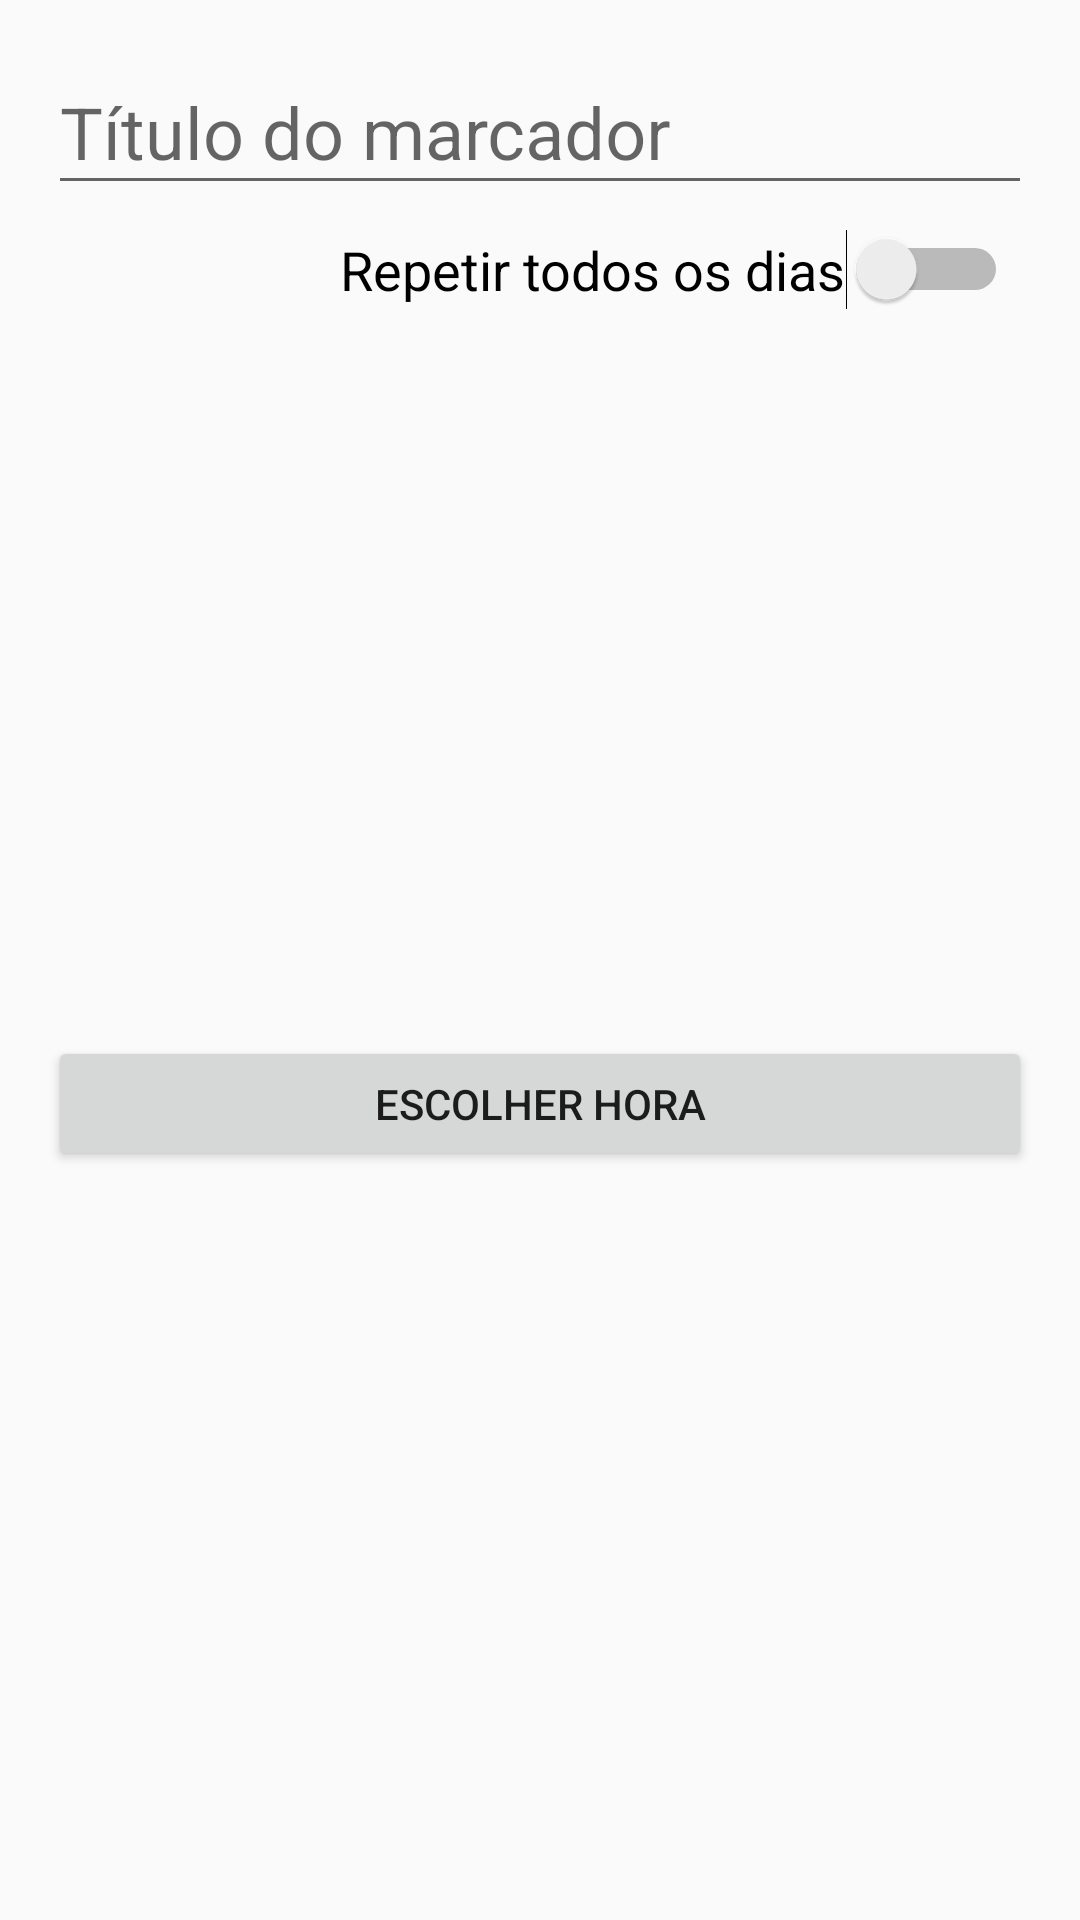

Here is an Android app screen rendered from its layout file. Give the layout XML and the strings, colors and styles it references.
<!-- AndroidManifest.xml: application theme AppTheme -->
<!-- res/layout/dialog_new_alarm.xml -->
<?xml version="1.0" encoding="utf-8"?>
<android.support.constraint.ConstraintLayout xmlns:android="http://schemas.android.com/apk/res/android"
    xmlns:app="http://schemas.android.com/apk/res-auto"
    xmlns:tools="http://schemas.android.com/tools"
    android:layout_width="match_parent"
    android:layout_height="wrap_content">

    <android.support.design.widget.TextInputLayout
        android:id="@+id/text_layout_alarm_title"
        android:layout_width="0dp"
        android:layout_height="wrap_content"
        android:layout_marginEnd="16dp"
        android:layout_marginLeft="16dp"
        android:layout_marginRight="16dp"
        android:layout_marginStart="16dp"
        android:layout_marginTop="8dp"
        app:layout_constraintEnd_toEndOf="parent"
        app:layout_constraintStart_toStartOf="parent"
        app:layout_constraintTop_toTopOf="parent">

        <android.support.design.widget.TextInputEditText
            android:id="@+id/txt_alarm_timee"
            android:layout_width="match_parent"
            android:layout_height="wrap_content"
            android:hint="@string/str_calendar_title"
            android:inputType="text|textCapWords|textPersonName"
            android:textSize="24sp" />
    </android.support.design.widget.TextInputLayout>

    <Button
        android:id="@+id/btn_set_alarm_time"
        android:layout_width="0dp"
        android:layout_height="45dp"
        android:layout_marginBottom="16dp"
        android:layout_marginTop="8dp"
        android:text="@string/str_define_time"
        app:layout_constraintBottom_toBottomOf="parent"
        app:layout_constraintEnd_toEndOf="@+id/text_layout_alarm_title"
        app:layout_constraintStart_toStartOf="@+id/text_layout_alarm_title"
        app:layout_constraintTop_toBottomOf="@+id/alarm_repeat" />

    <Switch
        android:id="@+id/alarm_repeat"
        android:layout_width="wrap_content"
        android:layout_height="wrap_content"
        android:layout_marginEnd="8dp"
        android:layout_marginRight="8dp"
        android:layout_marginTop="8dp"
        android:text="Repetir todos os dias"
        android:textSize="18sp"
        app:layout_constraintEnd_toEndOf="@+id/text_layout_alarm_title"
        app:layout_constraintTop_toBottomOf="@+id/text_layout_alarm_title" />

</android.support.constraint.ConstraintLayout>
<!-- resources referenced by this layout -->
<resources>
  <string name="str_calendar_title">Título do marcador</string>
  <string name="str_define_time">Escolher hora</string>
  <style name="AppTheme" parent="Theme.AppCompat.Light">
          
          <item name="colorPrimary">@android:color/white</item>
          <item name="colorPrimaryDark">@color/backGrayDark</item>
          <item name="colorAccent">@color/colorAccent</item>
      </style>
  <color name="backGrayDark">#9e9e9e</color>
  <color name="colorAccent">#FF4081</color>
</resources>
